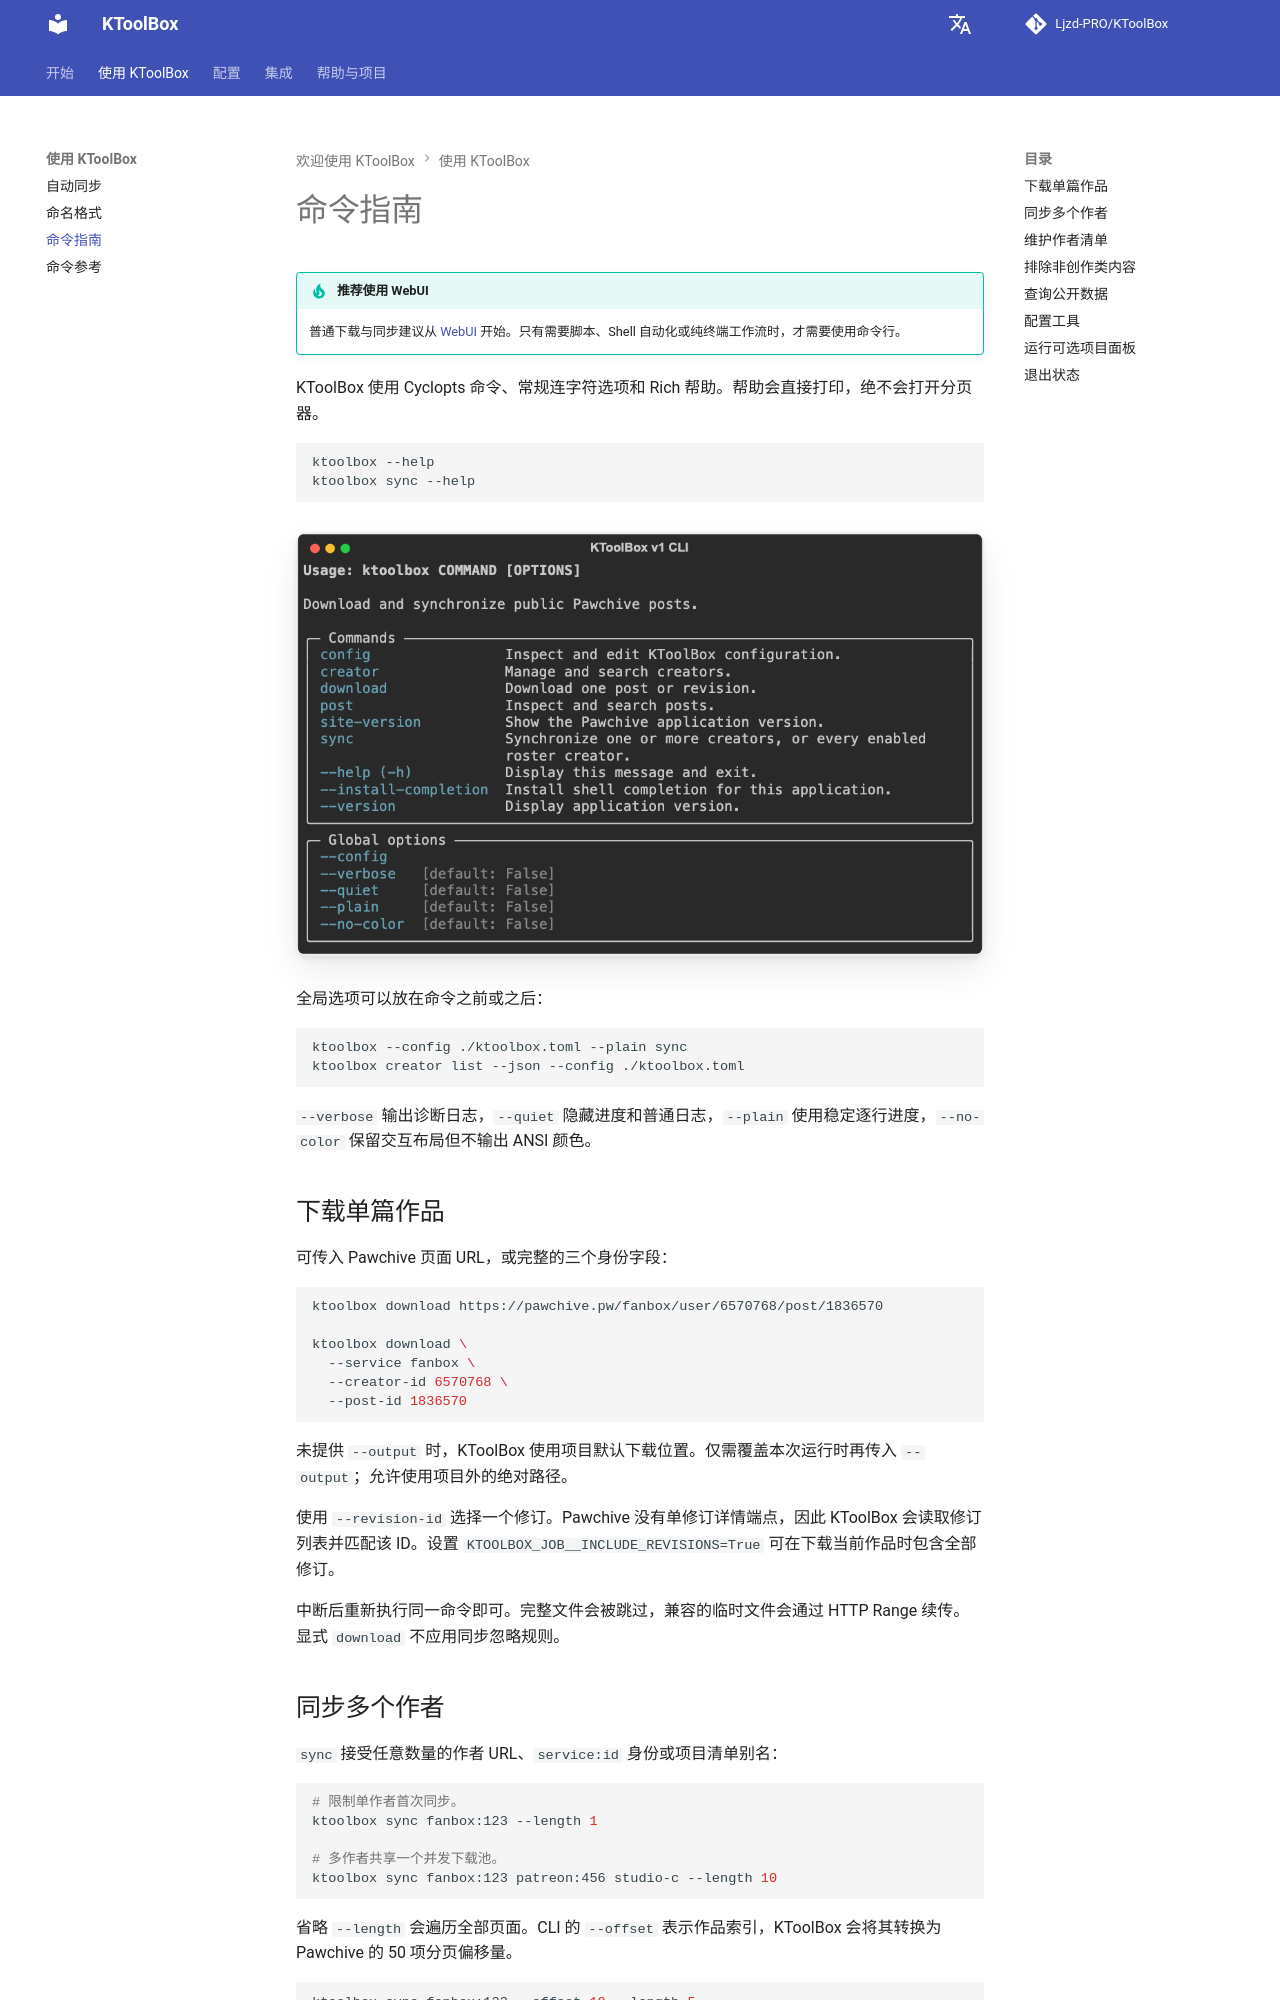

repository: Ljzd-PRO/KToolBox · page: master/zh/commands/guide/index.html · generator: mkdocs

# 命令指南

!!! tip "推荐使用 WebUI"
    普通下载与同步建议从 [WebUI](../webui.md) 开始。只有需要脚本、Shell 自动化或纯终端工作流时，才需要使用命令行。

KToolBox 使用 Cyclopts 命令、常规连字符选项和 Rich 帮助。帮助会直接打印，绝不会打开分页器。

```bash
ktoolbox --help
ktoolbox sync --help
```

![KToolBox 命令概览](../../assets/cli-overview.png)

全局选项可以放在命令之前或之后：

```bash
ktoolbox --config ./ktoolbox.toml --plain sync
ktoolbox creator list --json --config ./ktoolbox.toml
```

`--verbose` 输出诊断日志，`--quiet` 隐藏进度和普通日志，`--plain` 使用稳定逐行进度，`--no-color` 保留交互布局但不输出 ANSI 颜色。

## 下载单篇作品

可传入 Pawchive 页面 URL，或完整的三个身份字段：

```bash
ktoolbox download https://pawchive.pw/fanbox/user/6570768/post/1836570

ktoolbox download \
  --service fanbox \
  --creator-id 6570768 \
  --post-id 1836570
```

未提供 `--output` 时，KToolBox 使用项目默认下载位置。仅需覆盖本次运行时再传入 `--output`；允许使用项目外的绝对路径。

使用 `--revision-id` 选择一个修订。Pawchive 没有单修订详情端点，因此 KToolBox 会读取修订列表并匹配该 ID。设置 `KTOOLBOX_JOB__INCLUDE_REVISIONS=True` 可在下载当前作品时包含全部修订。

中断后重新执行同一命令即可。完整文件会被跳过，兼容的临时文件会通过 HTTP Range 续传。显式 `download` 不应用同步忽略规则。
